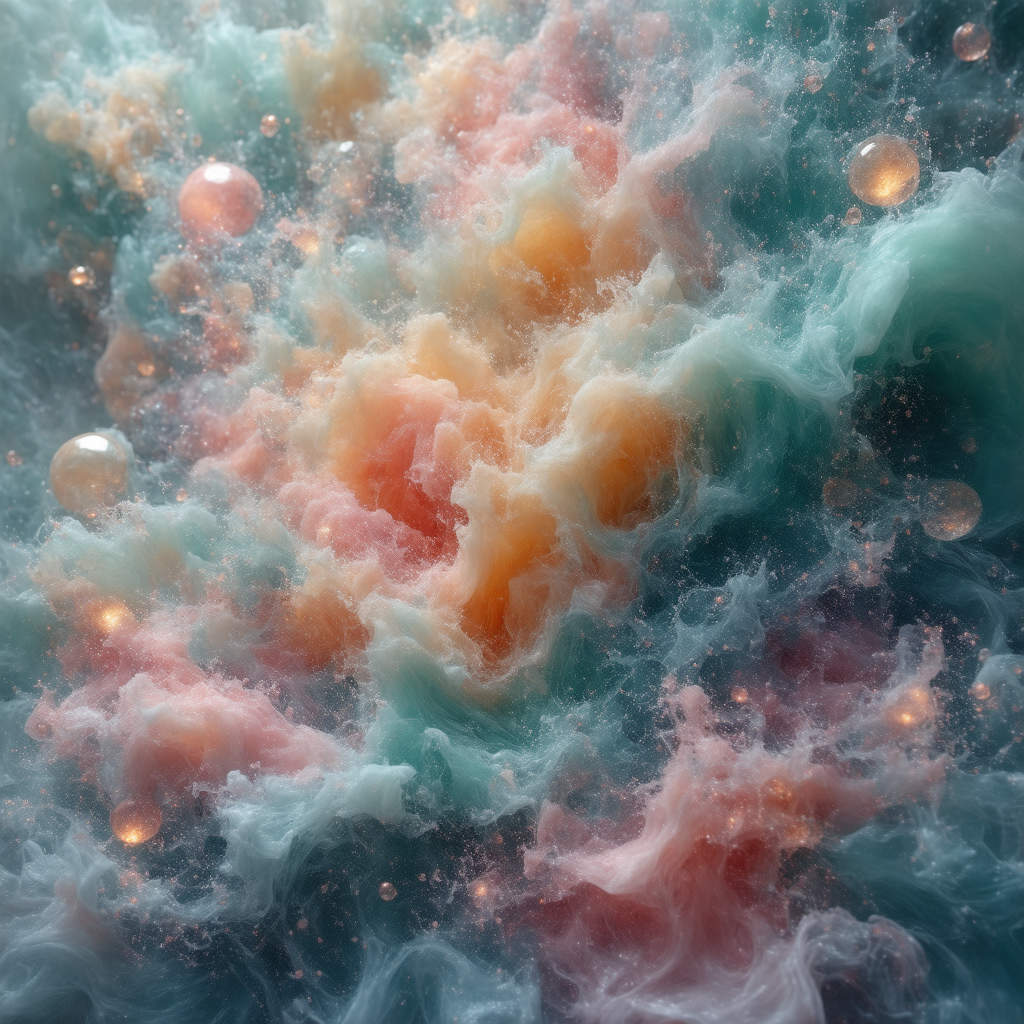
Generation parameters embedded in this image by ComfyUI (PNG 'prompt' text chunk: the API-format workflow graph, JSON):
{"3":{"inputs":{"seed":463778326542402,"steps":30,"cfg":3.5,"sampler_name":"euler","scheduler":"normal","denoise":1.0,"model":["56",0],"positive":["16",0],"negative":["64",0],"latent_image":["53",0]},"class_type":"KSampler","_meta":{"title":"KSampler"}},"4":{"inputs":{"ckpt_name":"sd3.5_large.safetensors"},"class_type":"CheckpointLoaderSimple","_meta":{"title":"Load Checkpoint"}},"8":{"inputs":{"samples":["3",0],"vae":["4",2]},"class_type":"VAEDecode","_meta":{"title":"VAE Decode"}},"16":{"inputs":{"text":"a vibrant, highly detailed photo featuring a mesmerizing, abstract scene. The central focus is a large, fluid, organic form that resembles a swirling mass of colorful glossy liquids, with hues of Ivory, Aquamarine, Soft Pink, and Ash Gray dominating. The form is dynamic, with fluidic textures that suggest motion and depth. Surrounding the central shape are smaller, equally colorful, abstract forms that appear to be emerging from or interacting with the larger mass. The background is blurry, creating a contrast that highlights the vivid colors of the scene. Various glowing orbs and particles are scattered throughout, adding to the ethereal, almost futuristic feel. The image is rich with reflections and highlights, giving it a glossy, almost metallic appearance. The style is reminiscent of modern digital art, with a focus on fluidity, color, and dynamic composition. The overall effect is both captivating and otherworldly. photorealistic.","clip":["56",1]},"class_type":"CLIPTextEncode","_meta":{"title":"Positive Prompt"}},"40":{"inputs":{"text":"blurry, low quality, low resolution, watermark, text, grainy, jpeg artifacts, overexposed, underexposed, noisy, unrealistic lighting, low contrast, bad shading, cartoonish","clip":["56",1]},"class_type":"CLIPTextEncode","_meta":{"title":"Negative Prompt"}},"43":{"inputs":{"clip_name1":"clip_l.safetensors","clip_name2":"clip_g.safetensors","clip_name3":"t5xxl_fp8_e4m3fn.safetensors"},"class_type":"TripleCLIPLoader","_meta":{"title":"TripleCLIPLoader"}},"53":{"inputs":{"width":1024,"height":1024,"batch_size":1},"class_type":"EmptySD3LatentImage","_meta":{"title":"EmptySD3LatentImage"}},"56":{"inputs":{"lora_name":"midjourney_style.safetensors","strength_model":0.5000000000000001,"strength_clip":1.0000000000000002,"model":["4",0],"clip":["43",0]},"class_type":"LoraLoader","_meta":{"title":"Load LoRA"}},"57":{"inputs":{"filename_prefix":"ComfyUI","images":["8",0]},"class_type":"SaveImage","_meta":{"title":"Save Image"}},"59":{"inputs":{"rgthree_comparer":{"images":[{"name":"A","selected":true,"url":"/api/view?filename=rgthree.compare._temp_kfkqo_00001_.png&type=temp&subfolder=&rand=0.6584803624531226"},{"name":"B","selected":true,"url":"/api/view?filename=rgthree.compare._temp_kfkqo_00002_.png&type=temp&subfolder=&rand=0.20998251360984543"}]},"image_a":["8",0],"image_b":["8",0]},"class_type":"Image Comparer (rgthree)","_meta":{"title":"Image Comparer (rgthree)"}},"60":{"inputs":{"filename_prefix":"ComfyUI","images":["8",0]},"class_type":"SaveImage","_meta":{"title":"Save Image"}},"61":{"inputs":{"conditioning":["40",0]},"class_type":"ConditioningZeroOut","_meta":{"title":"ConditioningZeroOut"}},"62":{"inputs":{"start":0.1,"end":1.0,"conditioning":["61",0]},"class_type":"ConditioningSetTimestepRange","_meta":{"title":"ConditioningSetTimestepRange"}},"63":{"inputs":{"start":0.0,"end":0.1,"conditioning":["40",0]},"class_type":"ConditioningSetTimestepRange","_meta":{"title":"ConditioningSetTimestepRange"}},"64":{"inputs":{"conditioning_1":["62",0],"conditioning_2":["63",0]},"class_type":"ConditioningCombine","_meta":{"title":"Conditioning (Combine)"}}}